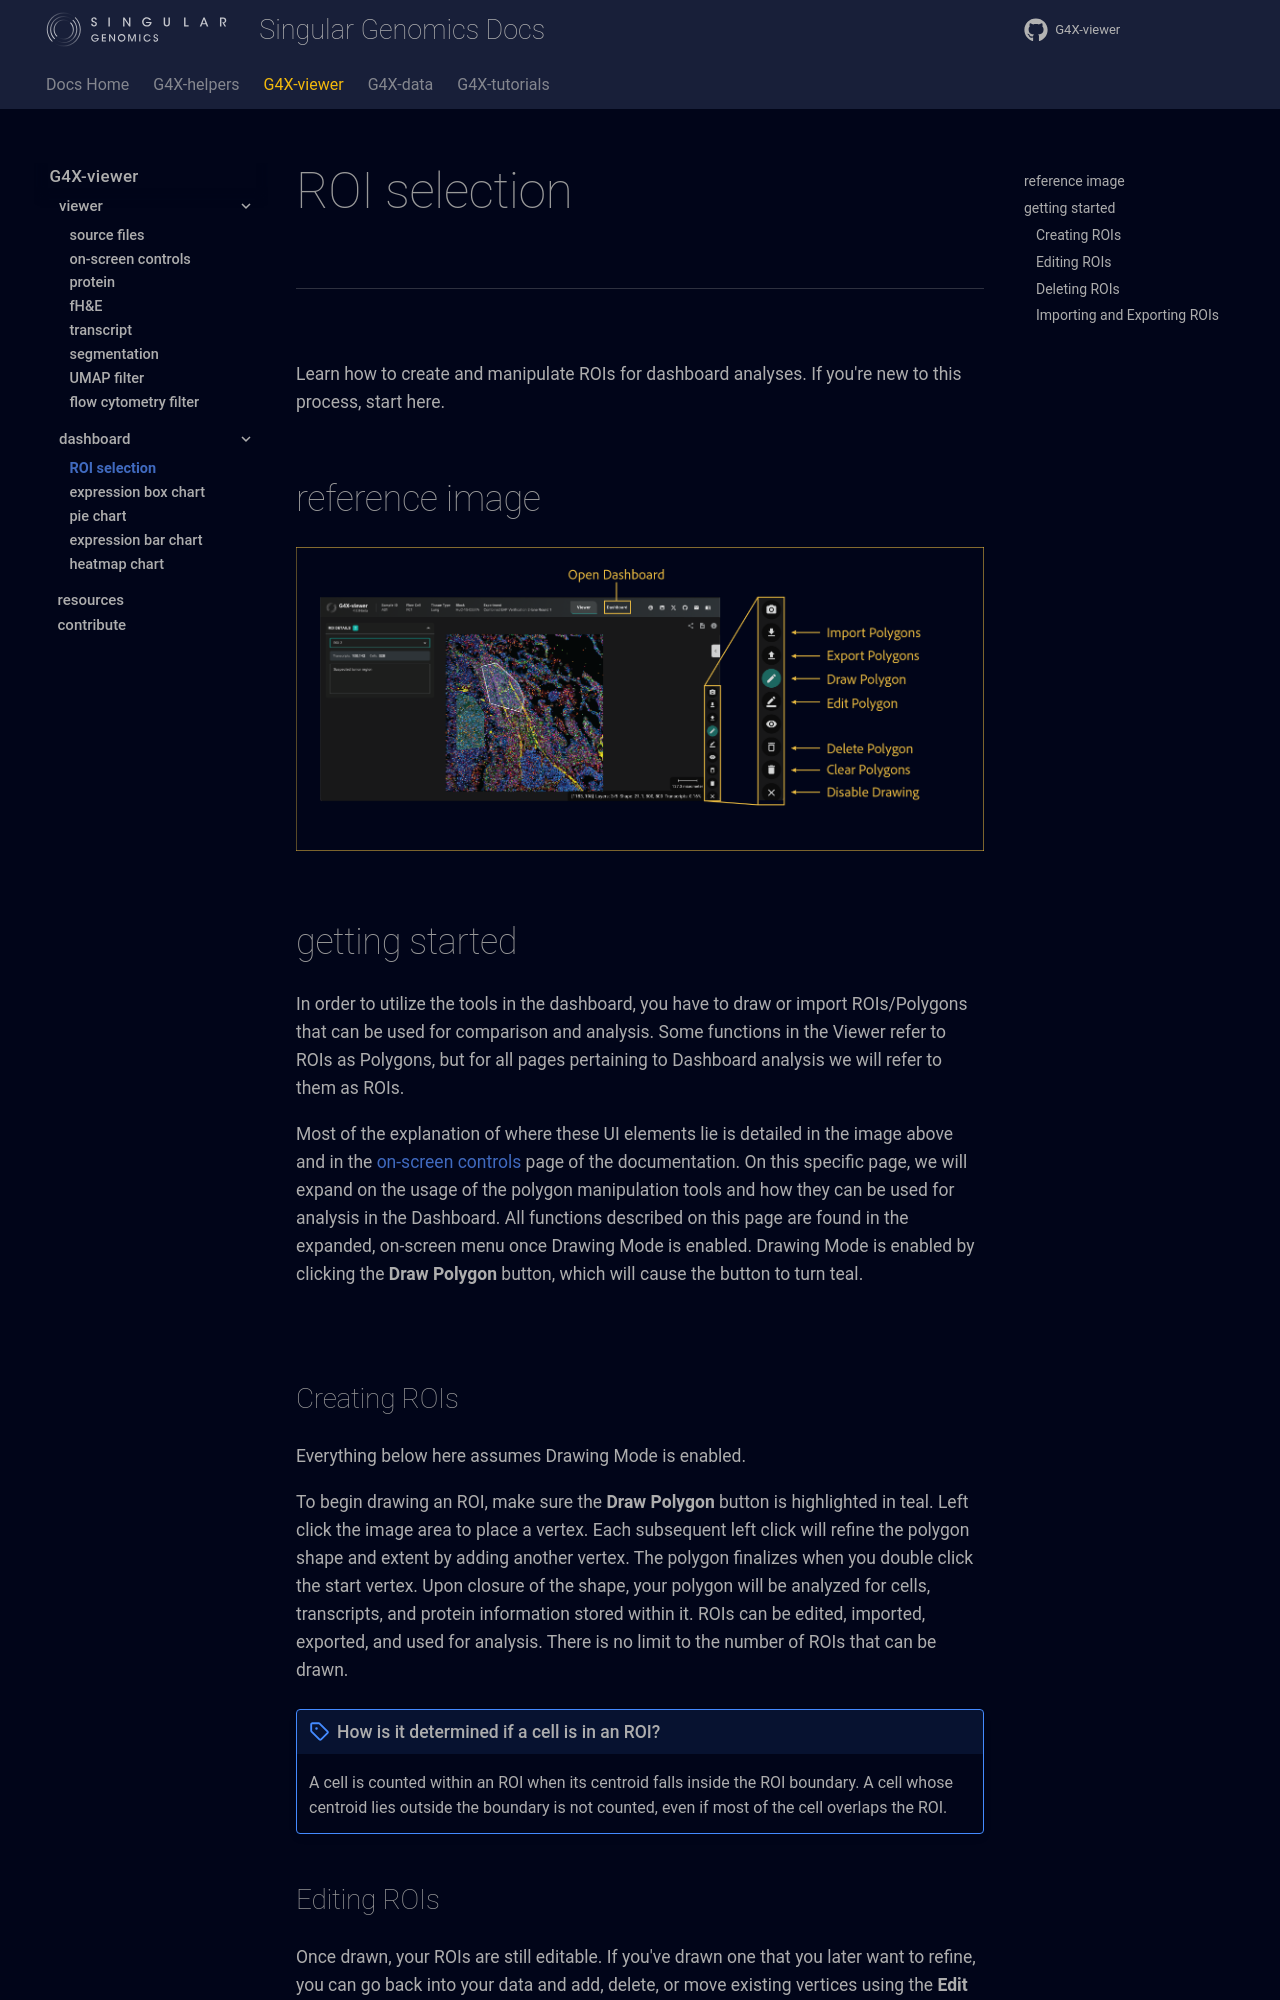

repository: Singular-Genomics/G4X-viewer · page: dashboard/roi_selection/index.html · generator: mkdocs

# ROI selection

---

<br>

Learn how to create and manipulate ROIs for dashboard analyses. If you're new to this process, start here.

## reference image

![ROI controls](../images/dashboard/ROI_controls.png)

## getting started

In order to utilize the tools in the dashboard, you have to draw or import ROIs/Polygons that can be used for comparison and analysis. Some functions in the Viewer refer to ROIs as Polygons, but for all pages pertaining to Dashboard analysis we will refer to them as ROIs. 

Most of the explanation of where these UI elements lie is detailed in the image above and in the [on-screen controls](../viewer/on_screen_controls.md) page of the documentation. On this specific page, we will expand on the usage of the polygon manipulation tools and how they can be used for analysis in the Dashboard. All functions described on this page are found in the expanded, on-screen menu once Drawing Mode is enabled. Drawing Mode is enabled by clicking the **Draw Polygon** button, which will cause the button to turn teal.

<br>

### Creating ROIs

Everything below here assumes Drawing Mode is enabled.

To begin drawing an ROI, make sure the **Draw Polygon** button is highlighted in teal. Left click the image area to place a vertex. Each subsequent left click will refine the polygon shape and extent by adding another vertex. The polygon finalizes when you double click the start vertex. Upon closure of the shape, your polygon will be analyzed for cells, transcripts, and protein information stored within it. ROIs can be edited, imported, exported, and used for analysis. There is no limit to the number of ROIs that can be drawn.

!!! note "How is it determined if a cell is in an ROI?"
    A cell is counted within an ROI when its centroid falls inside the ROI boundary. A cell whose centroid lies outside the boundary is not counted, even if most of the cell overlaps the ROI.
